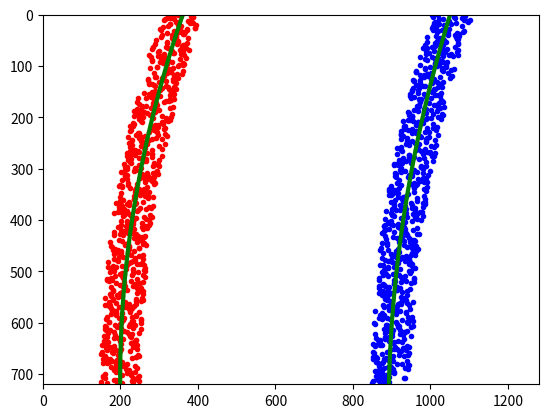

Reproduce this figure in Python.
import numpy as np
import matplotlib.pyplot as plt
# Generate some fake data to represent lane-line pixels
ploty = np.linspace(0, 719, num=720)# to cover same y-range as image
quadratic_coeff = 3e-4 # arbitrary quadratic coefficient
# For each y position generate random x position within +/-50 pix
# of the line base position in each case (x=200 for left, and x=900 for right)
leftx = np.array([200 + (y**2)*quadratic_coeff + np.random.randint(-50, high=51) 
                              for y in ploty])
rightx = np.array([900 + (y**2)*quadratic_coeff + np.random.randint(-50, high=51) 
                                for y in ploty])

leftx = leftx[::-1]  # Reverse to match top-to-bottom in y
rightx = rightx[::-1]  # Reverse to match top-to-bottom in y


# Fit a second order polynomial to pixel positions in each fake lane line
left_fit = np.polyfit(ploty, leftx, 2)
left_fitx = left_fit[0]*ploty**2 + left_fit[1]*ploty + left_fit[2]
right_fit = np.polyfit(ploty, rightx, 2)
right_fitx = right_fit[0]*ploty**2 + right_fit[1]*ploty + right_fit[2]

# Plot up the fake data
mark_size = 3
plt.plot(leftx, ploty, 'o', color='red', markersize=mark_size)
plt.plot(rightx, ploty, 'o', color='blue', markersize=mark_size)
plt.xlim(0, 1280)
plt.ylim(0, 720)
plt.plot(left_fitx, ploty, color='green', linewidth=3)
plt.plot(right_fitx, ploty, color='green', linewidth=3)
plt.gca().invert_yaxis() # to visualize as we do the images
plt.show()
